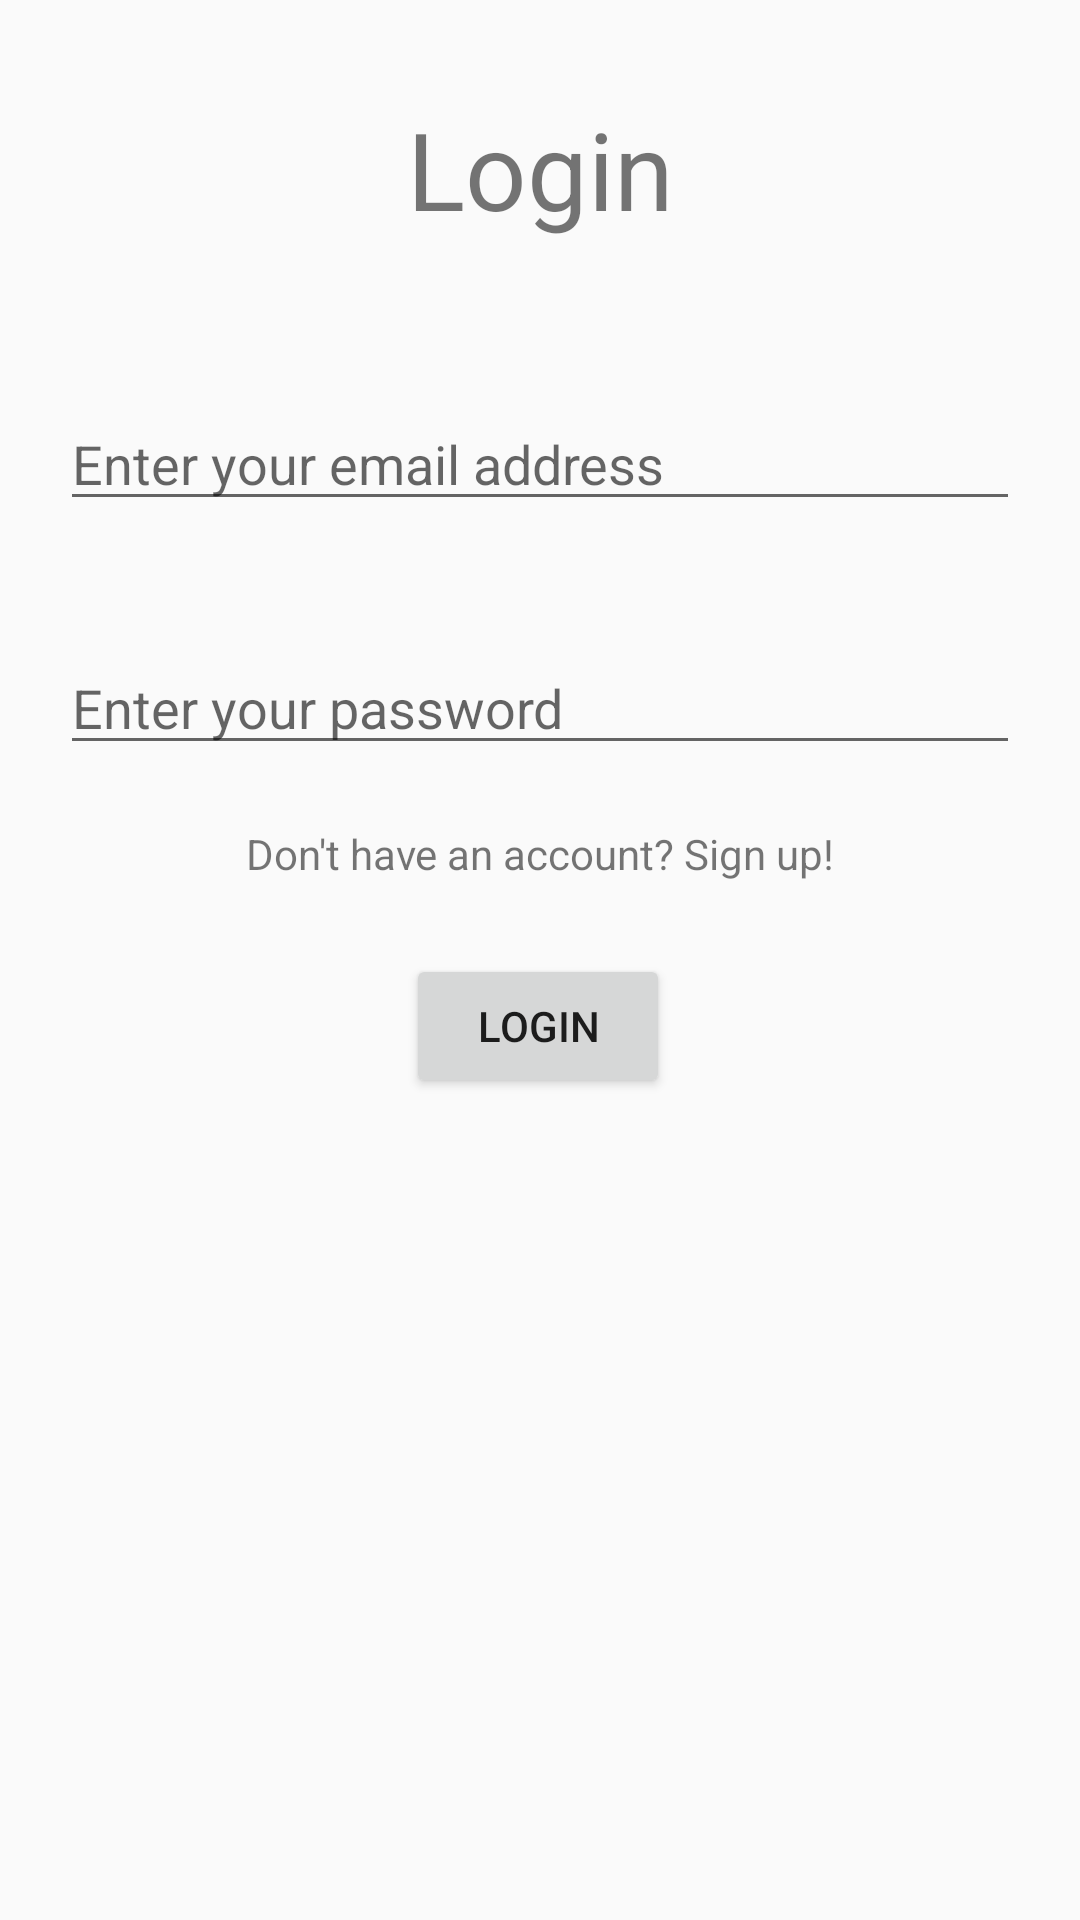

Android layout source for this screen:
<!-- AndroidManifest.xml: application theme AppTheme -->
<!-- res/layout/fragment_login.xml -->
<?xml version="1.0" encoding="utf-8"?>

<layout xmlns:android="http://schemas.android.com/apk/res/android"
    xmlns:app="http://schemas.android.com/apk/res-auto"
    xmlns:tools="http://schemas.android.com/tools"
    tools:context=".Login">

        <LinearLayout
            android:id="@+id/login_layout"
            android:layout_width="match_parent"
            android:layout_height="match_parent"
            android:orientation="vertical">

            <TextView
                android:id="@+id/localMedicationTityle"
                android:layout_width="match_parent"
                android:layout_height="wrap_content"
                android:layout_marginStart="32dp"
                android:layout_marginTop="32dp"
                android:layout_marginEnd="32dp"
                android:layout_marginBottom="32dp"
                android:text="@string/login"
                android:textAlignment="center"
                android:textSize="36sp" />

            <EditText
                android:layout_margin="20dp"
                android:id="@+id/editTextEmail"
                android:layout_width="match_parent"
                android:layout_height="wrap_content"
                android:ems="10"
                android:hint="@string/email_hint"
                android:inputType="textEmailAddress"
                android:importantForAutofill="no" />

            <EditText
                android:layout_margin="20dp"
                android:id="@+id/editTextPassword"
                android:layout_width="match_parent"
                android:layout_height="wrap_content"
                android:ems="10"
                android:hint="@string/password_hint"
                android:inputType="textPassword"
                android:importantForAutofill="no" />

            <TextView
                android:id="@+id/login_page_text"
                android:layout_width="match_parent"
                android:layout_height="wrap_content"
                android:text="@string/login_page_text"
                android:textAlignment="center" />

            <TextView
                android:id="@+id/error_text"
                android:layout_width="match_parent"
                android:layout_height="wrap_content"
                android:textAlignment="center"
                android:textColor="#FF0000"
                android:visibility="gone" />

            <androidx.constraintlayout.widget.ConstraintLayout
                android:layout_width="match_parent"
                android:layout_height="match_parent">

                <Button
                    android:id="@+id/loginButton"
                    android:layout_width="wrap_content"
                    android:layout_height="wrap_content"
                    android:layout_marginTop="24dp"
                    android:text="@string/login"
                    app:layout_constraintEnd_toEndOf="parent"
                    app:layout_constraintHorizontal_bias="0.498"
                    app:layout_constraintStart_toStartOf="parent"
                    app:layout_constraintTop_toTopOf="parent" />
            </androidx.constraintlayout.widget.ConstraintLayout>

        </LinearLayout>

</layout>
<!-- resources referenced by this layout -->
<resources>
  <string name="email_hint">Enter your email address</string>
  <string name="login">Login</string>
  <string name="login_page_text">Don\'t have an account? Sign up!</string>
  <string name="password_hint">Enter your password</string>
  <style name="AppTheme" parent="Theme.AppCompat.Light.DarkActionBar">
          
          <item name="colorPrimary">@color/colorPrimary</item>
          <item name="colorPrimaryDark">@color/colorPrimaryDark</item>
          <item name="colorAccent">@color/colorAccent</item>
      </style>
  <color name="colorPrimary">#7d4d8a</color>
  <color name="colorPrimaryDark">#50BCE7</color>
  <color name="colorAccent">#D81B60</color>
</resources>
